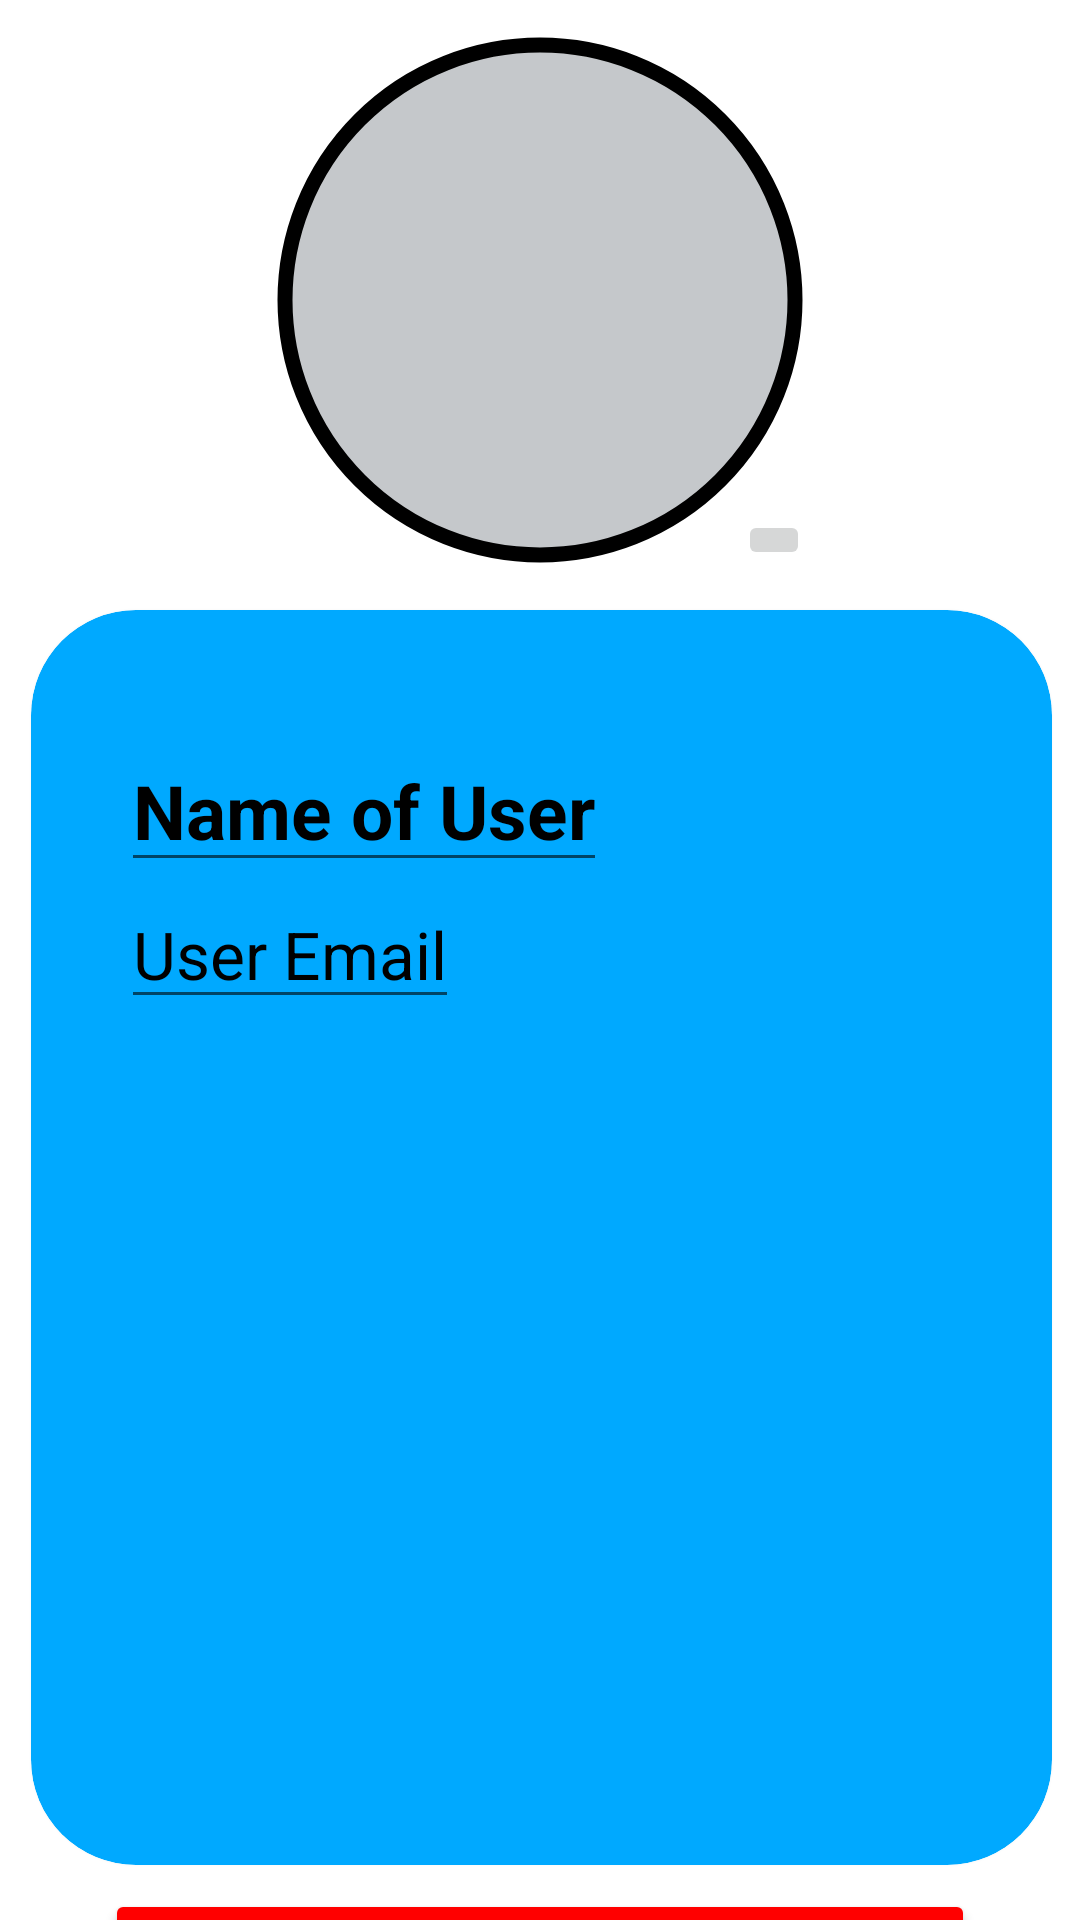

Produce the Android XML layout that renders to this screen, including the resource entries it uses.
<!-- AndroidManifest.xml: application theme Theme.PAMUTS -->
<!-- res/layout/fragment_profile.xml -->
<?xml version="1.0" encoding="utf-8"?>
<androidx.constraintlayout.widget.ConstraintLayout
    xmlns:android="http://schemas.android.com/apk/res/android"
    xmlns:app="http://schemas.android.com/apk/res-auto"
    xmlns:tools="http://schemas.android.com/tools"
    style="@style/ProfileConstraintStyle"
    tools:context=".ui.profile.ProfileFragment">

    <com.google.android.material.imageview.ShapeableImageView
        android:id="@+id/profile_photo"
        android:contentDescription="@string/image_profile_contentDesc"
        style="@style/ProfileImageStyle"
        app:shapeAppearanceOverlay="@style/circular"
        app:strokeWidth="@dimen/photo_stroke_width"
        app:strokeColor="@color/black"
        app:layout_constraintEnd_toEndOf="parent"
        app:layout_constraintHorizontal_bias="0.5"
        app:layout_constraintStart_toStartOf="parent"
        app:layout_constraintTop_toTopOf="parent"
        app:layout_constraintVertical_bias="0.888" />

    <androidx.cardview.widget.CardView
        android:id="@+id/profile_detail"
        style="@style/CardProfileStyle"
        app:cardCornerRadius="@dimen/profile_card_cornerRadius"
        app:cardUseCompatPadding="true"
        app:layout_constraintHorizontal_bias="0.5"
        app:layout_constraintEnd_toEndOf="parent"
        app:layout_constraintStart_toStartOf="parent"
        app:layout_constraintTop_toBottomOf="@+id/profile_photo" >

        <EditText
            android:id="@+id/nameOfUser"
            android:text="@string/name_of_user"
            style="@style/NameOfUser"
            android:autofillHints="@string/name_of_user"
            android:inputType="text"
            tools:ignore="LabelFor,TextFields"/>

        <EditText
            android:id="@+id/userEmail"
            android:text="@string/user_email"
            style="@style/EmailUser"
            android:autofillHints="@string/user_email"
            android:inputType="text"
            tools:ignore="LabelFor,TextFields"/>

    </androidx.cardview.widget.CardView>

    <Button
        android:id="@+id/logout_button"
        android:text="@string/logout_text"
        style="@style/LogoutButtonStyle"
        app:cornerRadius="@dimen/logout_button_cornerRadius"
        app:layout_constraintBottom_toBottomOf="parent"
        app:layout_constraintEnd_toEndOf="parent"
        app:layout_constraintHorizontal_bias="0.5"
        app:layout_constraintStart_toStartOf="parent"
        app:layout_constraintTop_toBottomOf="@+id/profile_detail"
        app:layout_constraintVertical_bias="0.1" />

    <ImageButton
        android:id="@+id/changePhotoButton"
        android:layout_width="wrap_content"
        android:layout_height="wrap_content"
        android:src="@drawable/baseline_photo_camera_24"
        app:layout_constraintBottom_toBottomOf="@+id/profile_photo"
        app:layout_constraintEnd_toEndOf="@+id/profile_photo"
        android:contentDescription="@string/image_profile_contentDesc" />

</androidx.constraintlayout.widget.ConstraintLayout>
<!-- resources referenced by this layout -->
<resources>
  <color name="black">#FF000000</color>
  <dimen name="logout_button_cornerRadius">20dp</dimen>
  <dimen name="photo_stroke_width">5dp</dimen>
  <dimen name="profile_card_cornerRadius">35dp</dimen>
  <string name="image_profile_contentDesc">Image Profile</string>
  <string name="logout_text">logout</string>
  <string name="name_of_user">Name of User</string>
  <string name="user_email">User Email</string>
  <style name="CardProfileStyle">
          <item name="android:layout_width">365dp</item>
          <item name="android:layout_height">445dp</item>
          <item name="android:layout_marginTop">0dp</item>
          <item name="android:backgroundTint">@color/blue</item>
      </style>
  <style name="EmailUser">
          <item name="android:layout_marginTop">90dp</item>
          <item name="android:layout_marginLeft">30dp</item>
          <item name="android:textSize">22sp</item>
          <item name="android:textColor">@color/black</item>
          <item name="android:layout_width">wrap_content</item>
          <item name="android:layout_height">wrap_content</item>
      </style>
  <style name="LogoutButtonStyle">
          <item name="android:layout_width">290dp</item>
          <item name="android:layout_height">60dp</item>
          <item name="android:backgroundTint">@color/red</item>
          <item name="android:layout_marginTop">0dp</item>
          <item name="android:textSize">20sp</item>
      </style>
  <style name="NameOfUser">
          <item name="android:layout_marginTop">40dp</item>
          <item name="android:layout_marginLeft">30dp</item>
          <item name="android:textSize">25sp</item>
          <item name="android:textStyle">bold</item>
          <item name="android:textColor">@color/black</item>
          <item name="android:layout_width">wrap_content</item>
          <item name="android:layout_height">wrap_content</item>
      </style>
  <style name="ProfileConstraintStyle">
          <item name="android:layout_width">match_parent</item>
          <item name="android:layout_height">match_parent</item>
          <item name="android:layout_gravity">center</item>
          <item name="android:background">@android:color/transparent</item>
      </style>
  <style name="ProfileImageStyle">
          <item name="android:layout_width">180dp</item>
          <item name="android:layout_height">180dp</item>
          <item name="android:layout_marginTop">10dp</item>
          <item name="android:padding">5dp</item>
          <item name="android:background">@color/grey</item>
          <item name="android:src">@drawable/baseline_person</item>
      </style>
  <style name="circular">
          <item name="cornerSize">50%</item>
      </style>
  <style name="Theme.PAMUTS" parent="Theme.MaterialComponents.DayNight.DarkActionBar">
          
          <item name="colorPrimary">@color/black</item>
          <item name="colorPrimaryVariant">@color/purple_700</item>
          <item name="colorOnPrimary">@color/white</item>
          
          <item name="colorSecondary">@color/black</item>
          <item name="colorSecondaryVariant">@color/black</item>
          <item name="colorOnSecondary">@color/black</item>
          
          <item name="android:statusBarColor">@color/light_blue</item>
          
      </style>
  <color name="blue">#00A9FF</color>
  <color name="red">#FF0000</color>
  <color name="grey">#C5C8CB</color>
  <color name="purple_700">#FF3700B3</color>
  <color name="white">#FFFFFFFF</color>
  <color name="light_blue">#89CFF3</color>
</resources>
